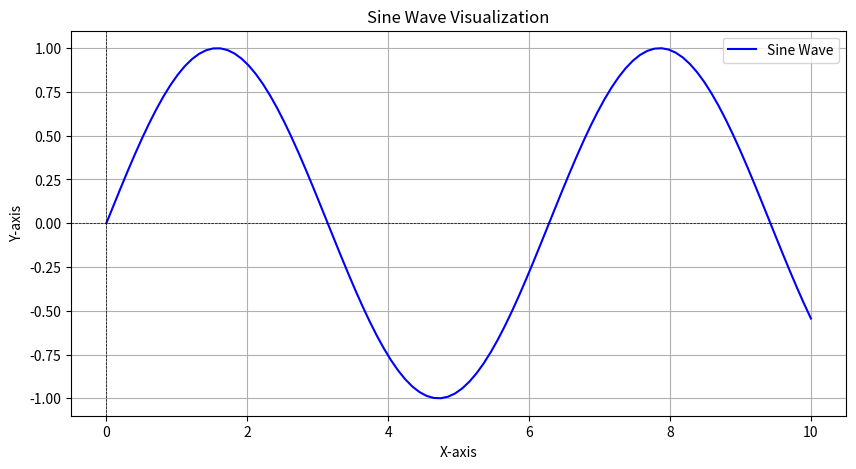

Generate this figure with matplotlib:
# Visualization Script

import matplotlib.pyplot as plt
import numpy as np

# Sample Data
x = np.linspace(0, 10, 100)
y = np.sin(x)

# Create the plot
plt.figure(figsize=(10, 5))
plt.plot(x, y, label='Sine Wave', color='blue')
plt.title('Sine Wave Visualization')
plt.xlabel('X-axis')
plt.ylabel('Y-axis')
plt.axhline(0, color='black',linewidth=0.5, ls='--')
plt.axvline(0, color='black',linewidth=0.5, ls='--')
plt.grid()
plt.legend()

# Save the plot
plt.savefig('sine_wave.png')
plt.show()
